Run: headless pygame with SDL's dummy video driver; simulated clock (each Clock.tick advances the game by its frame time, no real sleeping); random seed 0; keys injected as events and as key.get_pressed() state; mouse plan: one left click at the window centre at the start of phase 2, then a move to the lower-right quarter at the start of phase 3; restart key RETURN tapped at the start of phases 3 and 4.
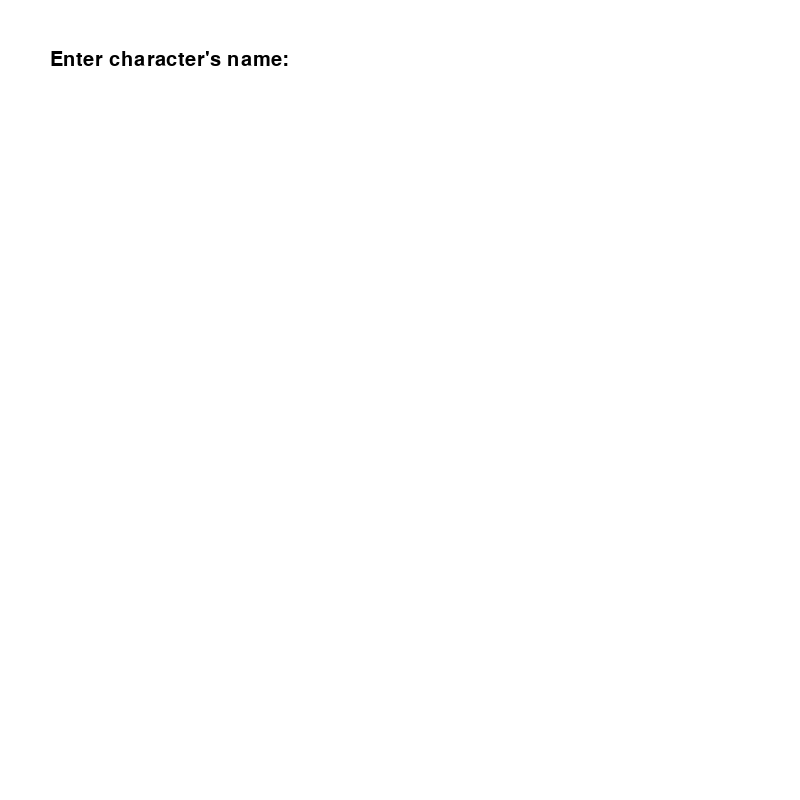
Frame 1 of 3 · flips 1–60 · no input
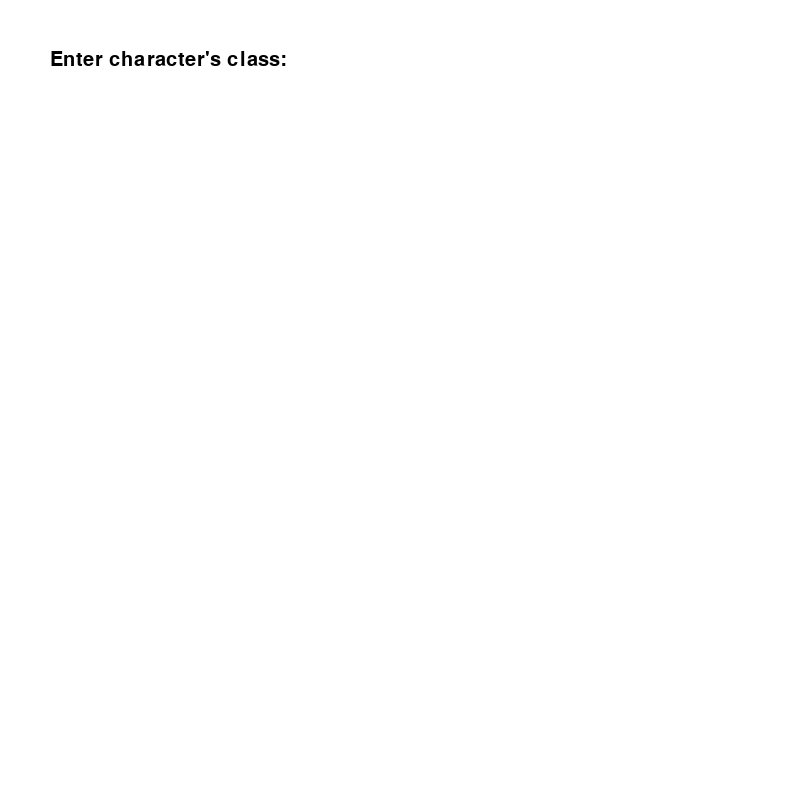
Frame 2 of 3 · flips 61–180 · clicked the window centre · tapped SPACE, RETURN · held RIGHT (→), D
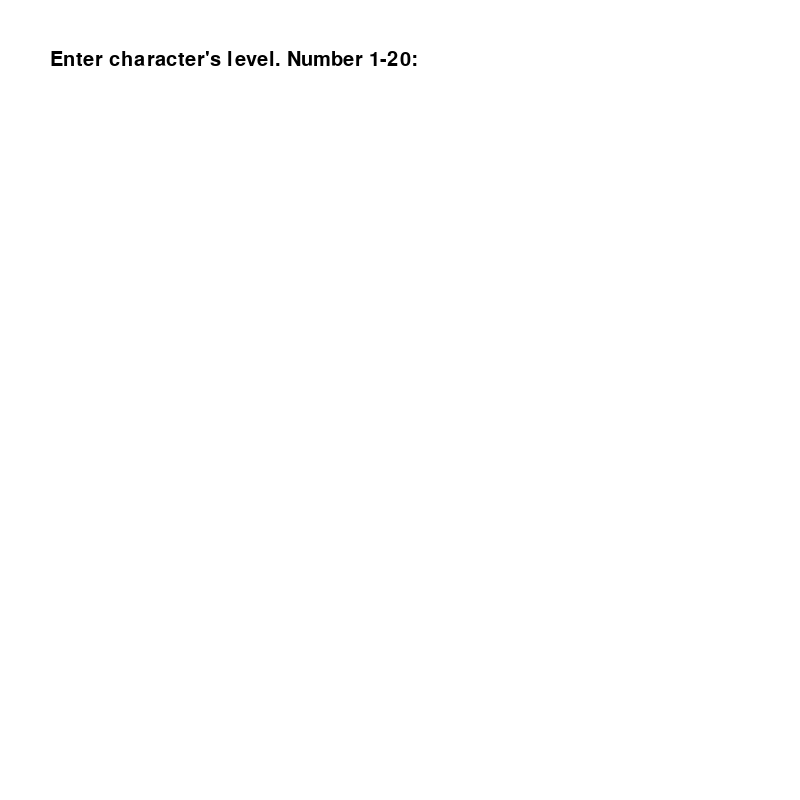
Frame 3 of 3 · flips 181–300 · moved the mouse to the lower-right quarter · tapped RETURN · held DOWN (↓), S

The pygame program that drew these frames:

import pygame
import sys
import random

#Skills Dictionary
#These are the different skills of Dungeons and Dragons fifth edition. 
dnd_skills = [
    "Acrobatics", "Animal Handling", "Arcana", "Athletics", "Deception",
    "History", "Insight", "Intimidation", "Investigation", "Medicine",
    "Nature", "Perception", "Performance", "Persuasion", "Religion",
    "Sleight of Hand", "Stealth", "Survival"
]
# Constants
#Just for setting up the window
WIDTH, HEIGHT = 800, 800
WHITE = (255, 255, 255)
BLACK = (0, 0, 0)
FONT_SIZE = 30

# Initialize Pygame
pygame.init()

# Set up the display
screen = pygame.display.set_mode((WIDTH, HEIGHT))
pygame.display.set_caption("D&D Dice Roller")
font = pygame.font.SysFont(None, FONT_SIZE)

# Helper functions
def draw_text(text, position, color=BLACK):
    text_surface = font.render(text, True, color)
    screen.blit(text_surface, position)

#function to display error messages for 2 seconds
#You can change the time.wait number to change how long the error message remains on screen. Every 1000 is another second. 
def display_error(message):
    draw_text(message, (50, HEIGHT // 2), (255, 0, 0))
    pygame.display.flip()
    pygame.time.wait(2000)

#setup the input box for player stats
def input_box(prompt):
    user_input = ""
    active = True
    while active:
        for event in pygame.event.get():
            if event.type == pygame.QUIT:
                pygame.quit()
                sys.exit()
            if event.type == pygame.KEYDOWN:
                if event.key == pygame.K_RETURN:
                    active = False
                elif event.key == pygame.K_BACKSPACE:
                    user_input = user_input[:-1]
                else:
                    user_input += event.unicode

        screen.fill(WHITE)
        draw_text(prompt + " " + user_input, (50, 50))
        pygame.display.flip()

    return user_input

#Creating the buttons used for both selecting proficiencies and also selecting skill to roll
def create_proficiency_buttons():
    proficiency_buttons = []
    button_font = pygame.font.SysFont(None, 20)
    proficiency_y = 150
    for skill in dnd_skills:
        proficiency_text = button_font.render(skill, True, BLACK)
        proficiency_rect = proficiency_text.get_rect(topleft=(50, proficiency_y))
        proficiency_button = (proficiency_text, proficiency_rect, False)  # Proficiency button tuple: (text surface, rect, proficiency)
        proficiency_buttons.append(proficiency_button)
        proficiency_y += 30
    return proficiency_buttons

#the actusal error message display system
def error_message(message):
    error_font = pygame.font.SysFont(None, 20)
    error_surface = error_font.render(str(message), True, (255, 0, 0))
    screen.blit(error_surface, (50, 150))  # Adjust the position as needed
    pygame.display.flip()
    pygame.time.wait(2000)  # Display the error message for 2 seconds, again, you can change this

#How we input character stats
def input_character_info():
    name = input_box("Enter character's name:")
    class_ = input_box("Enter character's class:")
    
    # Level Input
    level = get_positive_integer("Enter character's level. Number 1-20:")

    # Skill Proficiency Selection
    proficiency_buttons = create_proficiency_buttons()
    selected_proficiencies = set()
    selecting_proficiencies = True
    while selecting_proficiencies:
        for event in pygame.event.get():
            if event.type == pygame.QUIT:
                pygame.quit()
                sys.exit()
            elif event.type == pygame.MOUSEBUTTONDOWN:
                for button in proficiency_buttons:
                    if button[1].collidepoint(event.pos):
                        button_index = proficiency_buttons.index(button)
                        selected_proficiency = dnd_skills[button_index]
                        if button[2]:
                            selected_proficiencies.remove(selected_proficiency)
                        else:
                            selected_proficiencies.add(selected_proficiency)
                        button = button[0], button[1], not button[2]
                        proficiency_buttons[button_index] = button
            elif event.type == pygame.KEYDOWN:
                if event.key == pygame.K_RETURN:
                    selecting_proficiencies = False
        #don't forget to always add the screen.fill(white) when wanting something to show up here and not just in the terminal
        screen.fill(WHITE)
        draw_text("Select skill proficiencies (Press Enter to proceed):", (50, 100))
        for button in proficiency_buttons:
            color = (0, 255, 0) if button[2] else (255, 0, 0)
            pygame.draw.rect(screen, color, button[1], 2)
            screen.blit(button[0], button[1].topleft)
        pygame.display.flip()

    # Stat Inputs with Error Handling
    # ALL DND stats are whole numbers 1-20 (at least for normal characters. This program does not handle gods well)
    stats = {}
    stat_names = ['Strength', 'Dexterity', 'Constitution', 'Intelligence', 'Wisdom', 'Charisma']
    for stat_name in stat_names:
        while True:
            stat_str = input_box(f"Enter {stat_name}: Whole Number 1-20")
            try:
                stat_value = int(stat_str)
                if not (1 <= stat_value <= 20):
                    raise ValueError("Stat value must be between 1 and 20.")
                stats[stat_name] = stat_value
                break
            except ValueError as e:
                error_message(e)

    return name, class_, level, selected_proficiencies, stats

#This funcion handles the error message for if a user trys to use a number not between 1 and 20
def get_positive_integer(prompt):
    while True:
        level_str = input_box(prompt)
        try:
            level = int(level_str)
            if 1 <= level <= 20:
                return level
            else:
                raise ValueError("Level must be between 1 and 20.")
        except ValueError as e:
            display_error(e)


#This might seem redundant to have, but it lets me draw on just the Get_Stats part by name without having to rerun the whole character creator
def get_stat_input(stat_name):
    while True:
        stat_str = input_box(f"Enter {stat_name}:")
        try:
            stat_value = int(stat_str)
            if not (1 <= stat_value <= 20):
                raise ValueError("Stat value must be between 1 and 20.")
            return stat_value
        except ValueError as e:
            display_error(e)

#Again, the skill buttons
def create_skill_buttons():
    skill_buttons = []
    button_font = pygame.font.SysFont(None, 20)
    skill_y = 150
    for skill in dnd_skills:
        skill_text = button_font.render(skill, True, BLACK)
        skill_rect = skill_text.get_rect(topleft=(50, skill_y))
        skill_button = (skill_text, skill_rect, False)  # Skill button tuple: (text surface, rect, proficiency)
        skill_buttons.append(skill_button)
        skill_y += 30
    return skill_buttons

#Whole bunch of buttons to show the skill proficiencies you can have
#Red is not proficient, green means proficient
def skill_selection_screen():
    skill_buttons = create_skill_buttons()
    selected_skill = None
    while not selected_skill:
        for event in pygame.event.get():
            if event.type == pygame.QUIT:
                pygame.quit()
                sys.exit()
            elif event.type == pygame.MOUSEBUTTONDOWN:
                for button in skill_buttons:
                    if button[1].collidepoint(event.pos):
                        button_index = skill_buttons.index(button)
                        selected_skill = dnd_skills[button_index]
                        break

        screen.fill(WHITE)
        draw_text("Select Skill to Roll:", (50, 100))
        for button in skill_buttons:
            color = (0, 255, 0) if button[2] else (255, 0, 0)
            pygame.draw.rect(screen, color, button[1], 2)
            screen.blit(button[0], button[1].topleft)
        pygame.display.flip()

    return selected_skill

def draw_skills():
    skill_font = pygame.font.SysFont(None, 24)
    skill_y = 150
    for skill in dnd_skills:
        skill_text = skill_font.render(skill, True, BLACK)
        screen.blit(skill_text, (50, skill_y))
        skill_y += 30

def get_stat_modifier(skill, stats):
    # Define which stat corresponds to each skill via a dictionary like earlier
    #Each and every skill in DND is related to a Stat. This dictionary lets me define that relationship and thus allows you to add stat based modifiers to skill based dice rolls
    skill_to_stat = {
        "Acrobatics": "Dexterity",
        "Animal Handling": "Wisdom",
        "Arcana": "Intelligence",
        "Athletics": "Strength",
        "Deception": "Charisma",
        "History": "Intelligence",
        "Insight": "Wisdom",
        "Intimidation": "Charisma",
        "Investigation": "Intelligence",
        "Medicine": "Wisdom",
        "Nature": "Intelligence",
        "Perception": "Wisdom",
        "Performance": "Charisma",
        "Persuasion": "Charisma",
        "Religion": "Intelligence",
        "Sleight of Hand": "Dexterity",
        "Stealth": "Dexterity",
        "Survival": "Wisdom"
    }
    # Get the associated stat for the skill
    stat = skill_to_stat.get(skill)
    if stat:
        # Calculate the modifier based on the character's stats
        #DND stats are taken by taking the raw stat number, subtracting 10, then deviding by two and rounding
        #YES, THEY CAN BE NEGATIVE
        stat_value = stats.get(stat, 10) 
        modifier = (stat_value - 10) // 2
        return modifier
    else:
        return 0  # Return 0 if no associated stat found, just in case. The error message system should prevent this though


def roll_dice(level, selected_proficiencies, selected_skill, stats, roll_type):
    # Roll dice based on the roll type
    #Advantage is rolling 2 twenty sided dice and taking the higher one
    #Disadvantage is rolling 2 twenty sided dice and taking the lower one
    if roll_type == "advantage":
        roll1 = random.randint(1, 20)
        roll2 = random.randint(1, 20)
        roll = max(roll1, roll2) #take the better of the 2 rolls
    elif roll_type == "disadvantage":
        roll1 = random.randint(1, 20)
        roll2 = random.randint(1, 20)
        roll = min(roll1, roll2) #take the worse of the 2 rolls
    else:
        roll = random.randint(1, 20) #flat rolls

    # Calculate proficiency bonus
    #Proficincy bonus in DND is tied directly to character level is ONLY added to rolls if the skill you are rolling is one you are proficient in. 
    if level >= 1 and level <= 4:
        proficiency_bonus = 2
    elif level >= 5 and level <= 8:
        proficiency_bonus = 3
    elif level >= 9 and level <= 12:
        proficiency_bonus = 4
    elif level >= 13 and level <= 16:
        proficiency_bonus = 5
    elif level >= 17 and level <= 20:
        proficiency_bonus = 6
    else:
        proficiency_bonus = 0
    if selected_skill not in selected_proficiencies:
        proficiency_bonus = 0

    # Calculate stat modifier, just use the earlier function
    stat_modifier = get_stat_modifier(selected_skill, stats)

    # Calculate result
    #WOO! MATH
    result = roll + proficiency_bonus + stat_modifier
    
    # Check for critical hits or misses
    #Critical Hits always work, and Critical Misses always fail
    if roll == 20:
        return "natural_20"
    elif roll == 1:
        return "natural_1"
    else:
        return result

# Main function
# Time to put it all together
def main():
    name, class_, level, selected_proficiencies, stats = input_character_info()
    print("Character information:")
    print("Name:", name)
    print("Class:", class_)
    print("Level:", level)
    print("Selected Proficiencies:", selected_proficiencies)
    print("Stats:", stats)

    rolling = False
    skill = None
    roll_type = None
    running = True
    while running:
        for event in pygame.event.get():
            if event.type == pygame.QUIT:
                running = False
            elif event.type == pygame.KEYDOWN:
                if not name:
                    name, class_, level, selected_proficiencies, stats = input_character_info()
                elif not skill:
                    skill = skill_selection_screen()
                elif not roll_type:
                    if event.key == pygame.K_a:
                        roll_type = "advantage"
                    elif event.key == pygame.K_d:
                        roll_type = "disadvantage"
                    elif event.key == pygame.K_n:
                        roll_type = "normal"
                elif event.key == pygame.K_SPACE:
                    rolling = True
                    result = roll_dice(level, selected_proficiencies, skill, stats, roll_type)
                    print("You rolled a", result, "for", skill)
                    draw_dice_result_text(result, skill)
                    rolling = False
                    pygame.display.flip()
                    pygame.time.wait(2000)
                    skill = None
                    roll_type = None
                elif event.key == pygame.K_r:
                    skill = None
                    roll_type = None

        screen.fill(WHITE)
        if not rolling:
            draw_character_info(name, class_, level, skill)
            if not roll_type:
                draw_text("Select roll type: (A) Advantage, (D) Disadvantage, (N) Normal", (50, 200))
        pygame.display.flip()

    pygame.quit()
    sys.exit()

def draw_character_info(name, class_, level, skill):
    text = "Name: {} Class: {} Level: {} Skill selected: {}".format(name, class_, level, skill)
    draw_text(text, (50, 50))

def draw_dice_result_header(name):
    draw_text(name, (50, 50))

def draw_dice_result_text(result, skill):
    screen.fill(WHITE)
    if result == "natural_20":
        text = "Critical hit! You rolled a natural 20 for {}!".format(skill)
    elif result == "natural_1":
        text = "Critical fail! You rolled a natural 1 for {}!".format(skill)
    elif result > 20:
        text = "NICE! You rolled a {} for {}!".format(result, skill)
    elif result < 1:
        text = "OH NO! You rolled a {} for {}!".format(result, skill)
    else:
        text = "You rolled a {} for {}!".format(result, skill)
    draw_text(text, (50, 100))

if __name__ == "__main__":
    main()
#Man, pygame is pretty cool. Definatly saving this code for personal use in the future. Might cut down on the number of times I lose a die under the table
